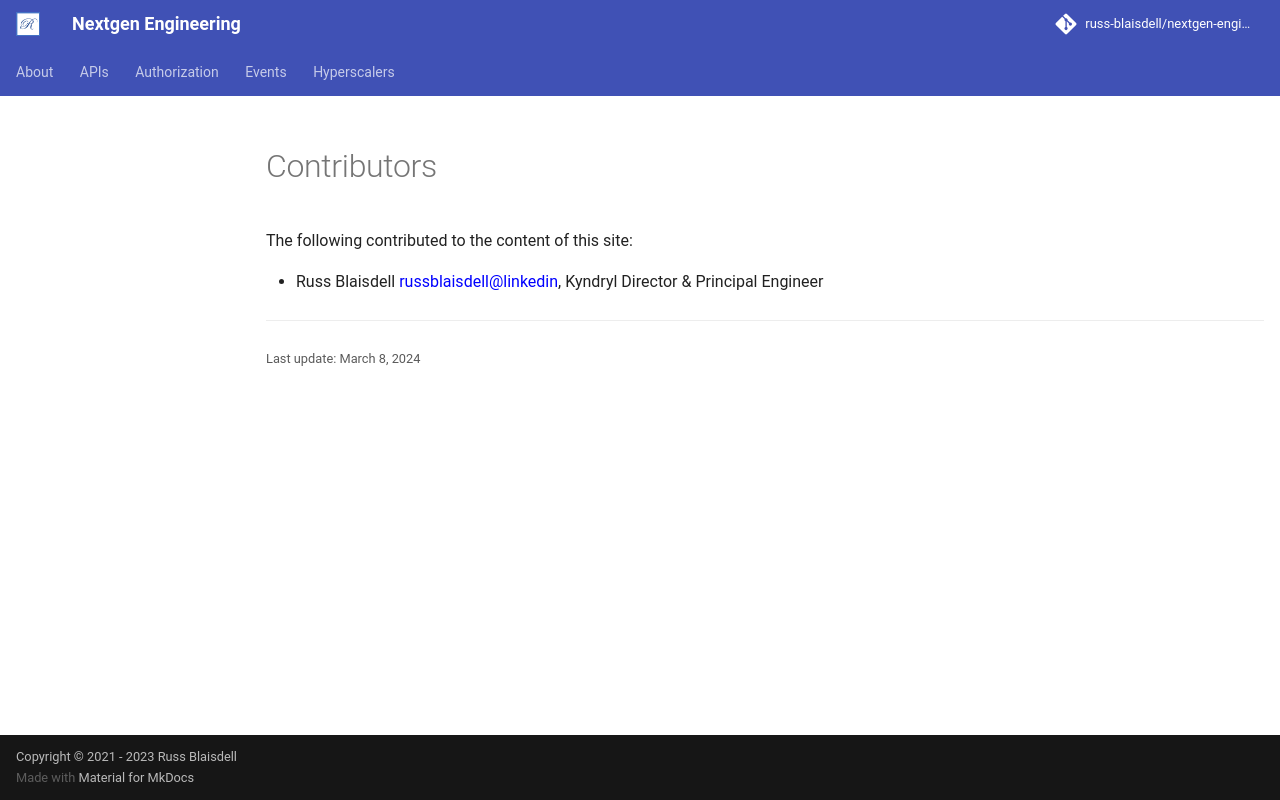

repository: russ-blaisdell/nextgen-engineering · page: about/Authors/index.html · generator: mkdocs

# Contributors
The following contributed to the content of this site:

- Russ Blaisdell [russblaisdell@linkedin](https://www.linkedin.com/in/russ-blaisdell-aa7975/), Kyndryl Director &  Principal Engineer
